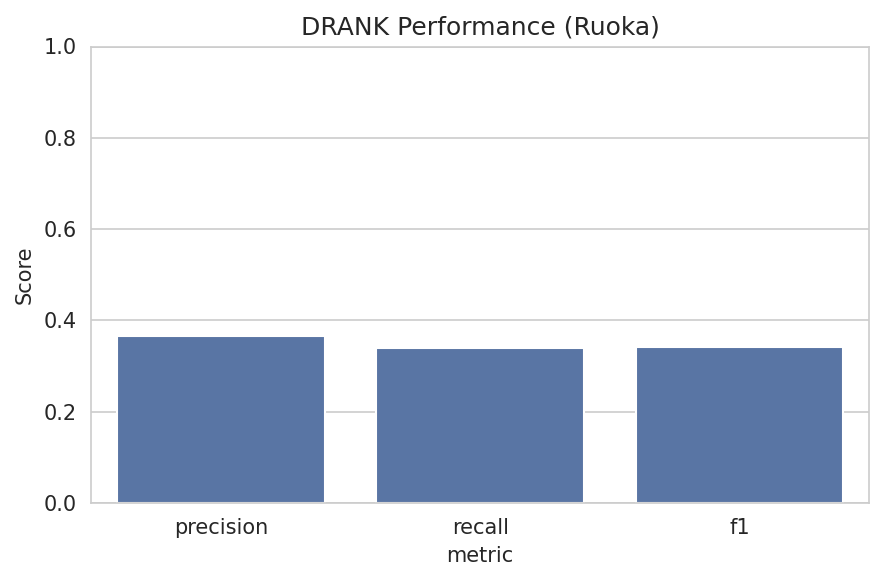

Source data for this figure (header and first rows):
metric, value
precision, 0.3649
recall, 0.3401
f1, 0.3411
